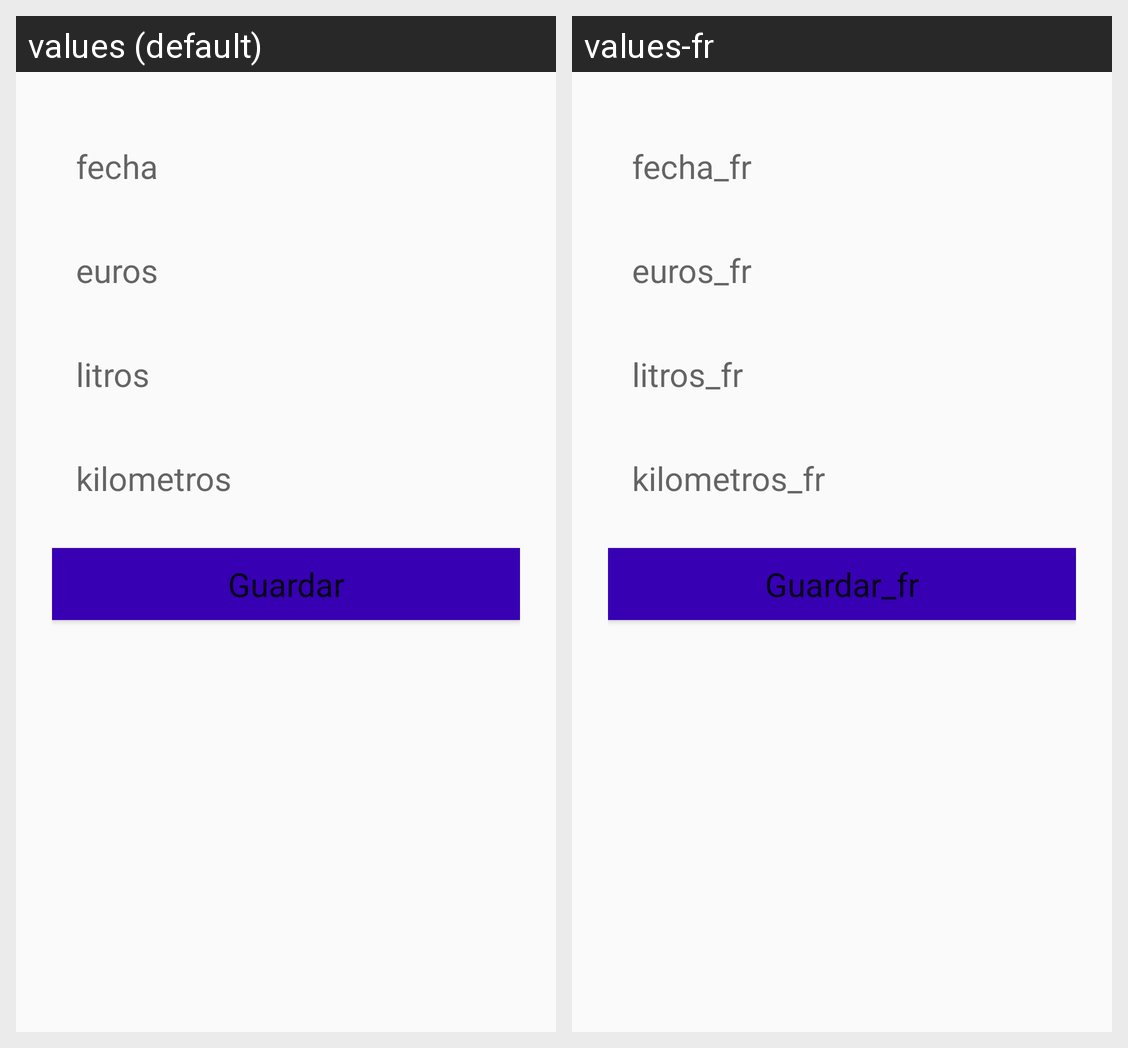

Strings drawn on this Android screen and how each of the app's shown locales translates them:
Android screen res/layout/activity_agregar_registro.xml rendered under 2 locales, left to right: values (default), values-fr. Device: Nexus 5 (rendered at 1080×1920; each locale shown at half size, 540×960, under a caption strip naming it); theme AppTheme.
Strings drawn on this screen, with the default value and each locale's value (text and hints the layout hard-codes, and strings that could not be matched under every locale, appear in the picture but are not listed):

fecha
  values: fecha
  values-fr: fecha_fr

euros
  values: euros
  values-fr: euros_fr

litros
  values: litros
  values-fr: litros_fr

kilometros
  values: kilometros
  values-fr: kilometros_fr

guardar
  values: Guardar
  values-fr: Guardar_fr
